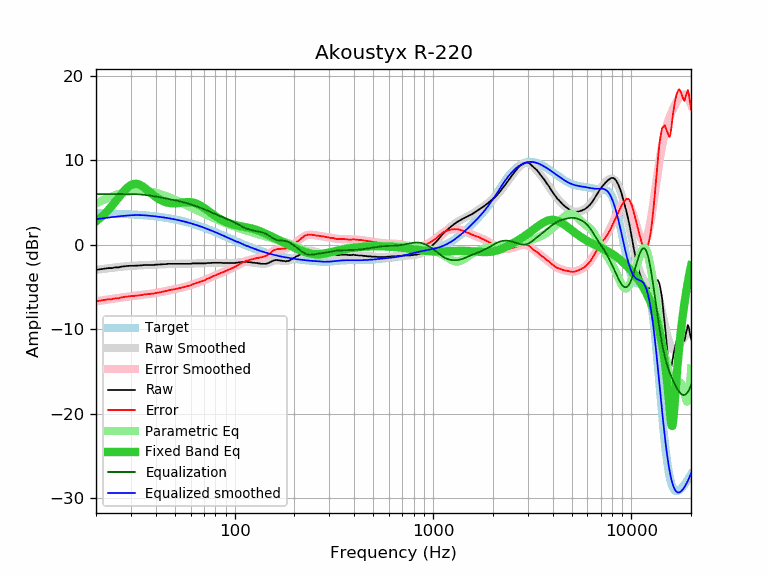

Data behind this chart, as committed beside it:
frequency, raw, error, smoothed, error_smoothed, equalization, parametric_eq, equalized_raw, equalized_smoothed, target
20, -2.98, -6.71, -2.98, -6.70, 6.00, 2.78, 3.02, 3.02, 3.72
21, -2.91, -6.63, -2.91, -6.63, 6.00, 3.17, 3.09, 3.09, 3.72
22, -2.84, -6.55, -2.85, -6.56, 6.00, 3.61, 3.16, 3.15, 3.71
23, -2.77, -6.47, -2.79, -6.49, 6.00, 4.07, 3.23, 3.21, 3.70
24, -2.77, -6.46, -2.74, -6.42, 6.00, 4.57, 3.23, 3.26, 3.68
25, -2.68, -6.35, -2.69, -6.36, 6.00, 5.07, 3.32, 3.31, 3.67
26, -2.68, -6.34, -2.64, -6.30, 6.00, 5.58, 3.32, 3.36, 3.66
27, -2.58, -6.23, -2.60, -6.25, 6.00, 6.05, 3.42, 3.40, 3.64
28, -2.54, -6.17, -2.57, -6.20, 6.00, 6.48, 3.46, 3.43, 3.63
29, -2.51, -6.12, -2.53, -6.15, 6.00, 6.83, 3.49, 3.47, 3.61
30, -2.49, -6.09, -2.51, -6.10, 6.00, 7.07, 3.51, 3.49, 3.60
31, -2.49, -6.07, -2.48, -6.06, 5.99, 7.20, 3.50, 3.51, 3.58
32, -2.47, -6.03, -2.46, -6.02, 5.98, 7.21, 3.51, 3.52, 3.56
33, -2.46, -6.00, -2.45, -5.98, 5.96, 7.13, 3.50, 3.51, 3.54
34, -2.44, -5.95, -2.43, -5.95, 5.94, 6.98, 3.50, 3.50, 3.51
35, -2.40, -5.89, -2.42, -5.91, 5.91, 6.78, 3.51, 3.49, 3.49
36, -2.40, -5.87, -2.41, -5.87, 5.87, 6.55, 3.47, 3.47, 3.47
37, -2.40, -5.84, -2.40, -5.84, 5.84, 6.31, 3.43, 3.44, 3.44
38, -2.40, -5.81, -2.38, -5.80, 5.80, 6.08, 3.40, 3.41, 3.41
39, -2.40, -5.79, -2.37, -5.76, 5.76, 5.86, 3.36, 3.38, 3.39
40, -2.36, -5.72, -2.36, -5.71, 5.71, 5.67, 3.35, 3.36, 3.36
41, -2.35, -5.68, -2.35, -5.67, 5.67, 5.49, 3.32, 3.33, 3.33
42, -2.35, -5.64, -2.33, -5.63, 5.63, 5.34, 3.28, 3.29, 3.29
43, -2.32, -5.58, -2.32, -5.58, 5.58, 5.22, 3.26, 3.26, 3.26
44, -2.30, -5.53, -2.31, -5.53, 5.53, 5.11, 3.23, 3.23, 3.23
45, -2.30, -5.49, -2.30, -5.49, 5.49, 5.03, 3.19, 3.19, 3.19
46, -2.26, -5.42, -2.29, -5.44, 5.44, 4.97, 3.18, 3.16, 3.16
47, -2.26, -5.38, -2.28, -5.40, 5.40, 4.93, 3.14, 3.12, 3.12
48, -2.26, -5.34, -2.27, -5.35, 5.35, 4.91, 3.09, 3.08, 3.08
49, -2.26, -5.30, -2.27, -5.31, 5.31, 4.90, 3.05, 3.04, 3.04
50, -2.26, -5.26, -2.26, -5.26, 5.26, 4.90, 3.00, 3.00, 3.00
51, -2.26, -5.22, -2.26, -5.22, 5.22, 4.91, 2.96, 2.96, 2.96
52, -2.26, -5.18, -2.26, -5.17, 5.17, 4.93, 2.91, 2.91, 2.91
53, -2.26, -5.13, -2.26, -5.13, 5.13, 4.95, 2.87, 2.87, 2.87
54, -2.26, -5.09, -2.26, -5.08, 5.08, 4.98, 2.82, 2.83, 2.83
55, -2.26, -5.04, -2.26, -5.04, 5.04, 5.00, 2.78, 2.78, 2.78
56, -2.26, -5.00, -2.25, -4.99, 4.99, 5.02, 2.73, 2.73, 2.73
57, -2.26, -4.95, -2.25, -4.94, 4.94, 5.04, 2.68, 2.69, 2.69
58, -2.26, -4.90, -2.25, -4.89, 4.89, 5.05, 2.63, 2.64, 2.64
59, -2.26, -4.85, -2.24, -4.84, 4.84, 5.05, 2.57, 2.59, 2.59
60, -2.26, -4.80, -2.24, -4.78, 4.78, 5.04, 2.52, 2.54, 2.54
61, -2.21, -4.70, -2.24, -4.73, 4.73, 5.01, 2.52, 2.49, 2.49
62, -2.21, -4.65, -2.23, -4.67, 4.67, 4.98, 2.46, 2.44, 2.44
63, -2.21, -4.60, -2.23, -4.62, 4.62, 4.94, 2.40, 2.39, 2.39
64, -2.21, -4.55, -2.22, -4.56, 4.56, 4.88, 2.35, 2.34, 2.34
65, -2.21, -4.50, -2.22, -4.50, 4.50, 4.81, 2.29, 2.29, 2.29
66, -2.21, -4.44, -2.21, -4.45, 4.45, 4.74, 2.24, 2.23, 2.23
67, -2.21, -4.39, -2.21, -4.39, 4.39, 4.66, 2.18, 2.18, 2.18
68, -2.21, -4.34, -2.20, -4.33, 4.33, 4.57, 2.12, 2.13, 2.13
69, -2.21, -4.28, -2.20, -4.27, 4.27, 4.47, 2.06, 2.07, 2.07
70, -2.21, -4.23, -2.19, -4.21, 4.21, 4.37, 2.00, 2.02, 2.02
71, -2.21, -4.18, -2.19, -4.15, 4.15, 4.27, 1.94, 1.97, 1.97
72, -2.18, -4.09, -2.18, -4.09, 4.09, 4.17, 1.91, 1.91, 1.91
73, -2.16, -4.02, -2.18, -4.03, 4.03, 4.06, 1.87, 1.86, 1.86
74, -2.16, -3.96, -2.17, -3.97, 3.97, 3.96, 1.81, 1.80, 1.80
75, -2.16, -3.91, -2.16, -3.91, 3.91, 3.86, 1.75, 1.75, 1.75
76, -2.16, -3.86, -2.16, -3.85, 3.85, 3.76, 1.69, 1.69, 1.69
77, -2.14, -3.78, -2.15, -3.79, 3.79, 3.66, 1.65, 1.64, 1.64
78, -2.14, -3.73, -2.15, -3.73, 3.73, 3.57, 1.59, 1.59, 1.59
79, -2.14, -3.67, -2.14, -3.68, 3.68, 3.48, 1.54, 1.53, 1.53
... 553 more rows
